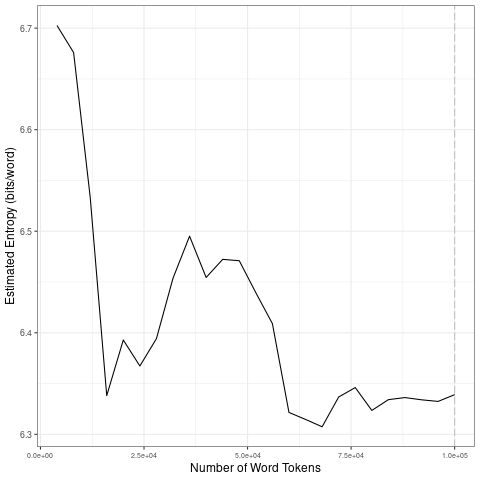

Values plotted in this chart, from the file beside it:
file, entropy.Corpus.Size, entropy.Entropy, sd.Corpus.Size, sd.SD
data/2021_by_fr/2021-06-19_tokens_1-gram…, 4000, 6.703, 20000, 0.1633
data/2021_by_fr/2021-06-19_tokens_1-gram…, 8000, 6.676, 40000, 0.05141
data/2021_by_fr/2021-06-19_tokens_1-gram…, 12000, 6.534, 60000, 0.06225
data/2021_by_fr/2021-06-19_tokens_1-gram…, 16000, 6.338, 80000, 0.0158
data/2021_by_fr/2021-06-19_tokens_1-gram…, 20000, 6.393, 1e+05, 0.00257
data/2021_by_fr/2021-06-19_tokens_1-gram…, 24000, 6.367, 20000, 0.1633
data/2021_by_fr/2021-06-19_tokens_1-gram…, 28000, 6.394, 40000, 0.05141
data/2021_by_fr/2021-06-19_tokens_1-gram…, 32000, 6.454, 60000, 0.06225
data/2021_by_fr/2021-06-19_tokens_1-gram…, 36000, 6.495, 80000, 0.0158
data/2021_by_fr/2021-06-19_tokens_1-gram…, 40000, 6.454, 1e+05, 0.00257
data/2021_by_fr/2021-06-19_tokens_1-gram…, 44000, 6.472, 20000, 0.1633
data/2021_by_fr/2021-06-19_tokens_1-gram…, 48000, 6.471, 40000, 0.05141
data/2021_by_fr/2021-06-19_tokens_1-gram…, 52000, 6.439, 60000, 0.06225
data/2021_by_fr/2021-06-19_tokens_1-gram…, 56000, 6.409, 80000, 0.0158
data/2021_by_fr/2021-06-19_tokens_1-gram…, 60000, 6.321, 1e+05, 0.00257
data/2021_by_fr/2021-06-19_tokens_1-gram…, 64000, 6.315, 20000, 0.1633
data/2021_by_fr/2021-06-19_tokens_1-gram…, 68000, 6.307, 40000, 0.05141
data/2021_by_fr/2021-06-19_tokens_1-gram…, 72000, 6.337, 60000, 0.06225
data/2021_by_fr/2021-06-19_tokens_1-gram…, 76000, 6.346, 80000, 0.0158
data/2021_by_fr/2021-06-19_tokens_1-gram…, 80000, 6.324, 1e+05, 0.00257
data/2021_by_fr/2021-06-19_tokens_1-gram…, 84000, 6.334, 20000, 0.1633
data/2021_by_fr/2021-06-19_tokens_1-gram…, 88000, 6.336, 40000, 0.05141
data/2021_by_fr/2021-06-19_tokens_1-gram…, 92000, 6.334, 60000, 0.06225
data/2021_by_fr/2021-06-19_tokens_1-gram…, 96000, 6.332, 80000, 0.0158
data/2021_by_fr/2021-06-19_tokens_1-gram…, 1e+05, 6.339, 1e+05, 0.00257
